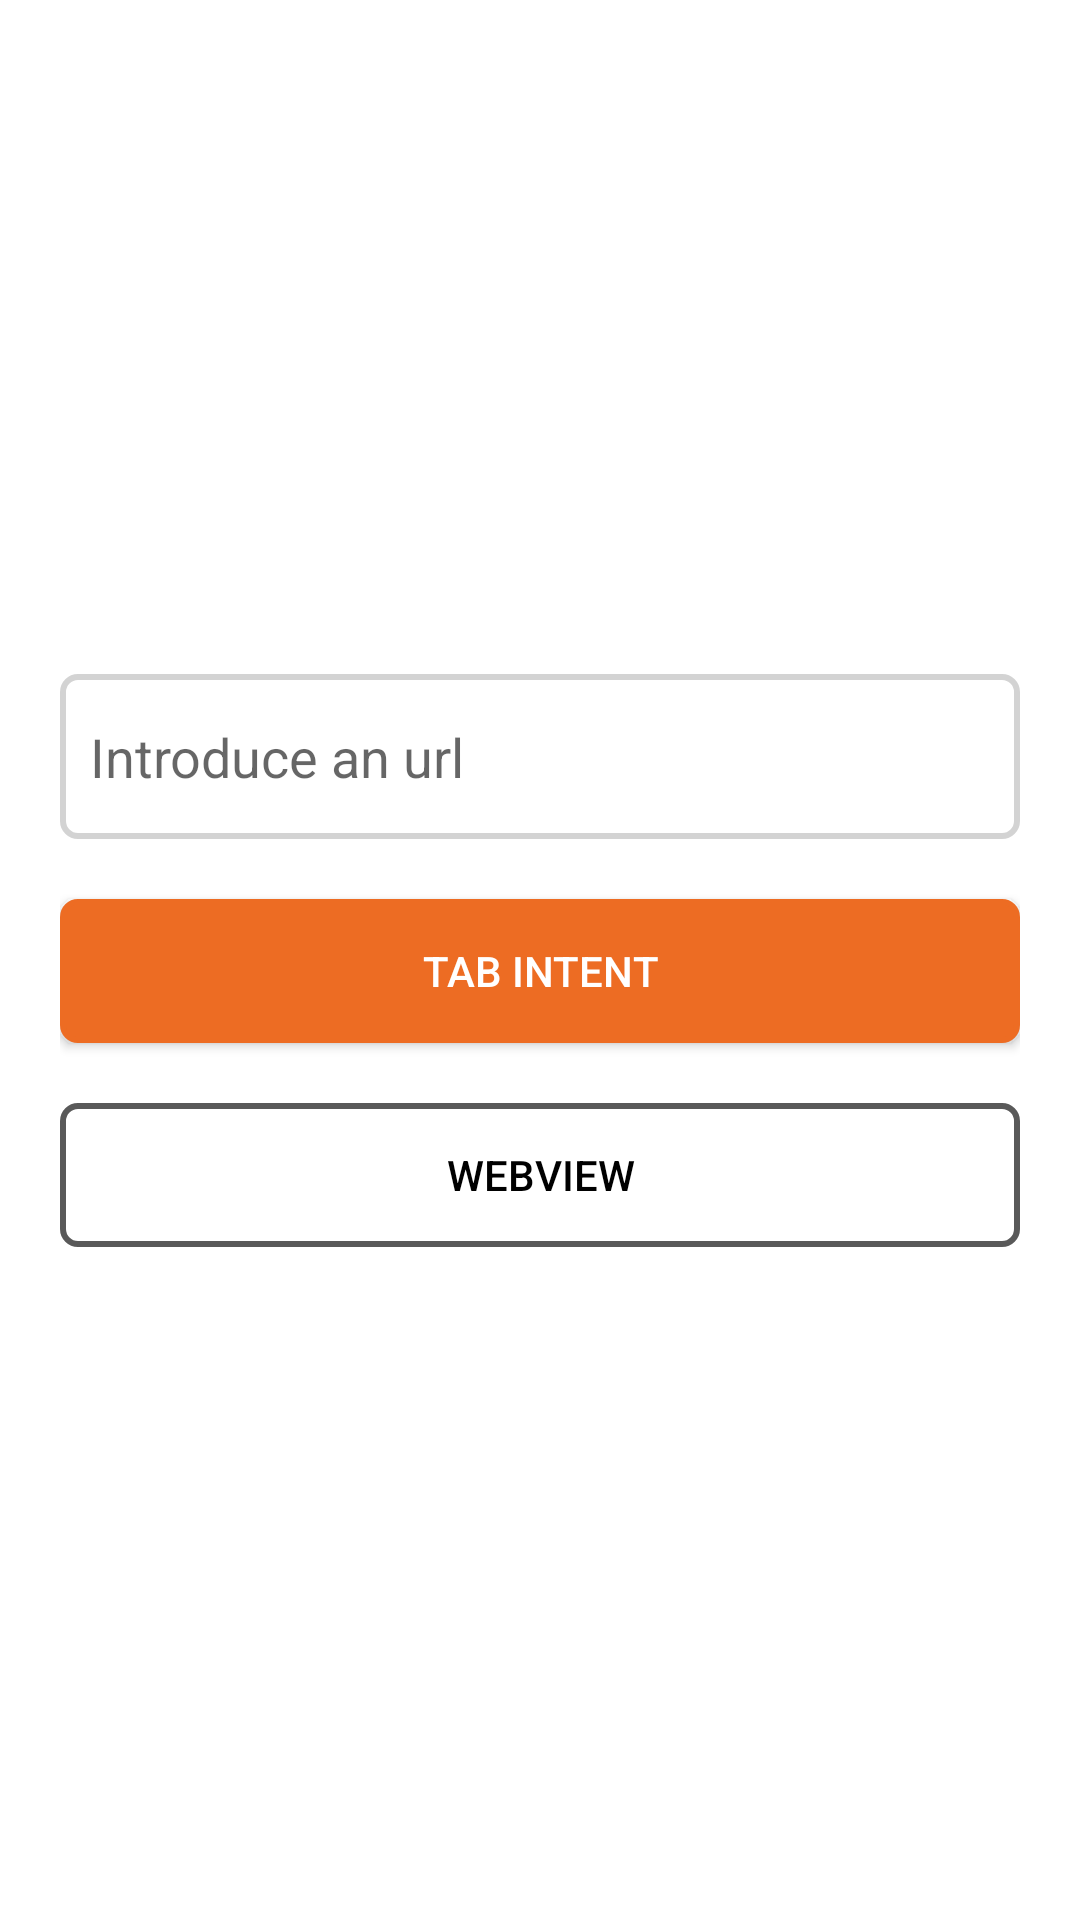

Layout XML and referenced resources for this Android screen:
<!-- AndroidManifest.xml: activity theme AppTheme -->
<!-- res/layout/activity_main.xml -->
<?xml version="1.0" encoding="utf-8"?>
<androidx.constraintlayout.widget.ConstraintLayout xmlns:android="http://schemas.android.com/apk/res/android"
    xmlns:app="http://schemas.android.com/apk/res-auto"
    xmlns:tools="http://schemas.android.com/tools"
    android:layout_width="match_parent"
    android:layout_height="match_parent"
    tools:context=".MainActivity">


    <LinearLayout
        android:layout_width="match_parent"
        android:layout_height="wrap_content"
        app:layout_constraintRight_toRightOf="parent"
        app:layout_constraintLeft_toLeftOf="parent"
        app:layout_constraintTop_toTopOf="@id/guidelineMiddle"
        app:layout_constraintBottom_toBottomOf="@id/guidelineMiddle"
        android:layout_marginStart="20dp"
        android:layout_marginEnd="20dp"
        android:orientation="vertical">

        <EditText
            android:id="@+id/etWebUrl"
            android:textCursorDrawable="@drawable/orange_cursor"
            android:hint="Introduce an url"
            android:layout_gravity="center"
            android:background="@drawable/bg_edittext"
            android:maxLines="1"
            android:layout_width="match_parent"
            android:layout_height="55dp"
            android:paddingStart="10dp"
            android:paddingEnd="10dp"
            android:inputType="textAutoComplete" />

        <Button
            android:id="@+id/btnTabIntent"
            android:layout_marginTop="20dp"
            android:layout_width="match_parent"
            android:layout_height="wrap_content"
            android:background="@drawable/bg_btn_primary"
            android:textColor="#fff"
            android:text="Tab Intent"/>
        <Button
            android:id="@+id/btnWebview"
            android:layout_width="match_parent"
            android:layout_height="wrap_content"
            android:layout_marginTop="20dp"
            android:background="@drawable/bg_btn_secondary"
            android:textColor="#000"
            android:text="Webview"/>
    </LinearLayout>

    <androidx.constraintlayout.widget.Guideline
        android:id="@+id/guidelineMiddle"
        android:layout_width="wrap_content"
        android:layout_height="wrap_content"
        android:orientation="horizontal"
        app:layout_constraintGuide_percent="0.50"/>
</androidx.constraintlayout.widget.ConstraintLayout>
<!-- resources referenced by this layout -->
<resources>
  <!-- drawable bg_btn_primary (drawable) -->
  <?xml version="1.0" encoding="utf-8"?>
  <ripple xmlns:android="http://schemas.android.com/apk/res/android"
      android:color="@color/colorRipple">
      <item>
          <layer-list>
              <item>
                  <shape android:shape="rectangle">
                      <solid android:color="@color/colorPrimary" />
                      <corners android:radius="5dp" />
                      <stroke
                          android:width="2dp"
                          android:color="@color/colorPrimary" />
                  </shape>
              </item>
          </layer-list>
      </item>
  
  </ripple>
  <!-- drawable bg_btn_secondary (drawable) -->
  <?xml version="1.0" encoding="utf-8"?>
  <ripple xmlns:android="http://schemas.android.com/apk/res/android"
      android:color="@color/colorRipple">
      <item>
          <layer-list>
              <item>
                  <shape android:shape="rectangle">
                      <solid android:color="@color/colorLight" />
                      <corners android:radius="5dp" />
                      <stroke
                          android:width="2dp"
                          android:color="@color/colorAccent" />
                  </shape>
              </item>
          </layer-list>
      </item>
  
  </ripple>
  <!-- drawable bg_edittext (drawable) -->
  <?xml version="1.0" encoding="utf-8"?>
  <shape xmlns:android="http://schemas.android.com/apk/res/android"
      android:thickness="0dp"
      android:shape="rectangle">
  
      <stroke
          android:width="2dp"
          android:color="@color/colorRipple"/>
  
      <solid
          android:color="@android:color/white">
  
      </solid>
      <corners
          android:radius="5dp"/>
  
  </shape>
  <!-- drawable orange_cursor (drawable) -->
  <?xml version="1.0" encoding="utf-8"?>
  <shape xmlns:android="http://schemas.android.com/apk/res/android" android:shape="rectangle" >
      <size android:width="0.5dp" />
      <solid android:color="@color/colorPrimary"/>
  </shape>
  <color name="colorRipple">#D3D3D3</color>
  <color name="colorPrimary">#ed6c23</color>
  <color name="colorLight">#8FFF</color>
  <color name="colorAccent">#595959</color>
</resources>
